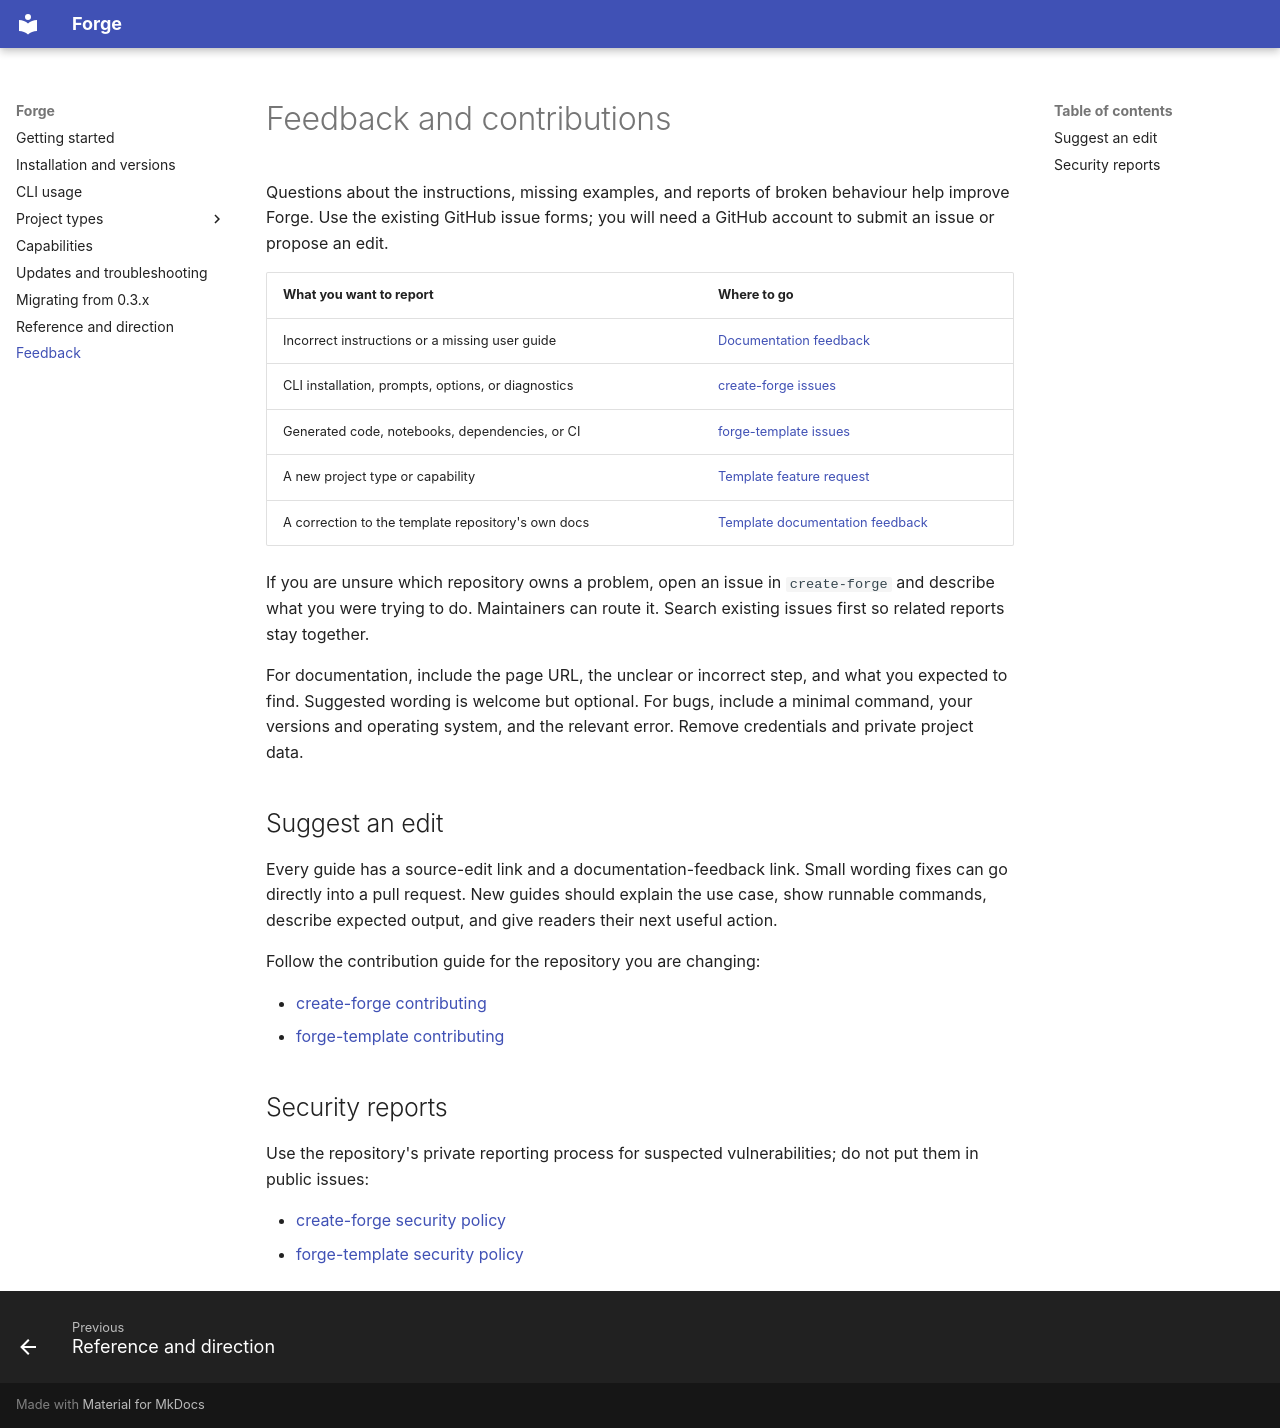

repository: Sandsy09/create-forge · page: feedback/index.html · generator: mkdocs

# Feedback and contributions

Questions about the instructions, missing examples, and reports of broken
behaviour help improve Forge. Use the existing GitHub issue forms; you
will need a GitHub account to submit an issue or propose an edit.

| What you want to report | Where to go |
| --- | --- |
| Incorrect instructions or a missing user guide | [Documentation feedback](https://github.com/Sandsy09/create-forge/issues/new?template=documentation.yml) |
| CLI installation, prompts, options, or diagnostics | [create-forge issues](https://github.com/Sandsy09/create-forge/issues/new/choose) |
| Generated code, notebooks, dependencies, or CI | [forge-template issues](https://github.com/Sandsy09/forge-template/issues/new/choose) |
| A new project type or capability | [Template feature request](https://github.com/Sandsy09/forge-template/issues/new?template=feature_request.yml) |
| A correction to the template repository's own docs | [Template documentation feedback](https://github.com/Sandsy09/forge-template/issues/new?template=documentation.yml) |

If you are unsure which repository owns a problem, open an issue in
`create-forge` and describe what you were trying to do. Maintainers can
route it. Search existing issues first so related reports stay together.

For documentation, include the page URL, the unclear or incorrect step,
and what you expected to find. Suggested wording is welcome but optional.
For bugs, include a minimal command, your versions and operating system,
and the relevant error. Remove credentials and private project data.

## Suggest an edit

Every guide has a source-edit link and a documentation-feedback link.
Small wording fixes can go directly into a pull request. New guides should
explain the use case, show runnable commands, describe expected output,
and give readers their next useful action.

Follow the contribution guide for the repository you are changing:

- [create-forge contributing](https://github.com/Sandsy09/create-forge/blob/main/CONTRIBUTING.md)
- [forge-template contributing](https://github.com/Sandsy09/forge-template/blob/main/CONTRIBUTING.md)

## Security reports

Use the repository's private reporting process for suspected
vulnerabilities; do not put them in public issues:

- [create-forge security policy](https://github.com/Sandsy09/create-forge/blob/main/SECURITY.md)
- [forge-template security policy](https://github.com/Sandsy09/forge-template/blob/main/SECURITY.md)
